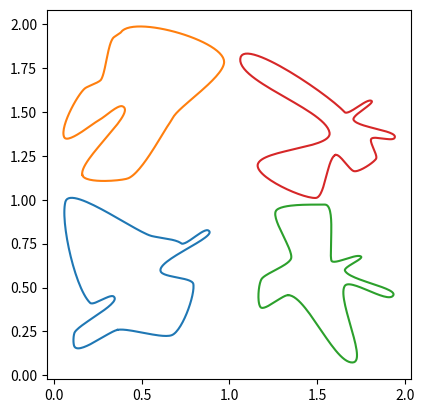

Here is the Python script that generated this plot:
# Copyright (c) Stack Exchange, Inc. and its affiliates.
# All rights reserved.
#
# This source code is licensed under the CC BY-SA 3.0 license.

import numpy as np
from scipy.special import binom as binomial_coefficient


def bernstein_polynomials(degree, num_points):
    """ Generate a matrix of Bernstein polynomials for a given degree and number of points. """
    t = np.linspace(0, 1, num_points)
    return np.array([binomial_coefficient(degree, k) * t**k * (1 - t)**(degree - k) for k in range(degree + 1)])


def bezier_curve(points, bernstein_poly):
    """ Compute Bezier curve given control points using a precomputed Bernstein polynomial matrix. """
    # Apply the precomputed Bernstein polynomials to the points
    curve = np.tensordot(bernstein_poly, points, axes=[0, 0])
    return curve
    # return curve.T  # Ensure the curve is transposed to match the expected output shape (num_points, 2)


def get_curve(points, r=0.3, numpoints=100, degree=3, bernstein_poly=None):
    """ Compute the concatenated Bezier curve for given control points including tangents,
        using a precomputed Bernstein polynomial matrix for efficiency. """
    if bernstein_poly is None:
        bernstein_poly = bernstein_polynomials(degree, numpoints)  # Precompute once
    num_segments = points.shape[0] - 1
    segments = []  # This will store the Segment objects
    curves = []  # This will store the curve points

    for i in range(num_segments):
        p1, p2 = points[i, :2], points[i + 1, :2]
        angle1, angle2 = points[i, 2], points[i + 1, 2]
        d = np.linalg.norm(p2 - p1)
        r_scaled = r * d
        p = np.array([
            p1,
            p1 + np.array([r_scaled * np.cos(angle1), r_scaled * np.sin(angle1)]),
            p2 + np.array([r_scaled * np.cos(angle2 + np.pi), r_scaled * np.sin(angle2 + np.pi)]),
            p2
        ])
        curve = bezier_curve(p, bernstein_poly)
        segments.append(p)  # Create and store the segment
        curves.append(curve)  # Store the curve points

    full_curve = np.concatenate(curves)  # Concatenate the curve points
    segments = np.array(segments)

    return segments, full_curve


# class Segment:
#     def __init__(self, p, curve):
#         self.p = p  # Control points including computed intermediate points if needed
#         self.curve = curve

#     def __repr__(self):
#         return f"Segment(Control Points Shape={self.p.shape}, Curve Shape={self.curve.shape})"

def ccw_sort(p):
    d = p-np.mean(p,axis=0)
    s = np.arctan2(d[:,0], d[:,1])
    return p[np.argsort(s),:]


# Optimized version
def get_bezier_curve(a=None, rad=0.2, edgy=0, return_all=False, bernstein_poly=None, **kw):
    if a is None:
        a = get_random_points(**kw)

    numpoints = kw.get('numpoints', 30)

    p = np.arctan(edgy) / np.pi + 0.5
    a = ccw_sort(a)
    a = np.vstack((a, a[0,:]))  # Use vstack for stacking arrays vertically
    d = np.diff(a, axis=0)
    ang = np.arctan2(d[:,1], d[:,0])

    # Vectorized operation for adjusting angles
    ang = np.where(ang >= 0, ang, ang + 2 * np.pi)

    ang1 = ang
    ang2 = np.roll(ang, 1)
    ang = p * ang1 + (1 - p) * ang2 + (np.abs(ang2 - ang1) > np.pi) * np.pi
    ang = np.concatenate((ang, [ang[0]]))

    a = np.hstack((a, ang[:, None]))  # Use hstack for stacking arrays horizontally

    segments, curve = get_curve(a, r=rad, numpoints=numpoints, bernstein_poly=bernstein_poly)
    # curve shape: (<length>, 2)
    x, y = curve.T

    if return_all:
        return x, y, a, segments, curve
    else:
        return x, y, a

def get_random_points(n=5, scale=0.8, mindst=None, rec=0, **kw):
    """Create n random points in the unit square, which are *mindst*
    apart, then scale them."""
    mindst = mindst or 0.7/n
    np_random = kw.get('np_random', np.random)
    a = np_random.rand(n,2)
    d = np.sqrt(np.sum(np.diff(ccw_sort(a), axis=0), axis=1)**2)
    if np.all(d >= mindst) or rec>=200:
        return a*scale
    else:
        return get_random_points(n=n, 
            scale=scale, mindst=mindst, rec=rec+1, np_random=np_random)


def get_random_points_unscaled(n=5, mindst=None, rec=0, **kw):
    """Create n random points in the unit square, which are *mindst*
    apart, then scale them."""
    mindst = mindst or 0.7/n
    np_random = kw.get('np_random', np.random)
    a = np_random.rand(n,2)
    d = np.sqrt(np.sum(np.diff(ccw_sort(a), axis=0), axis=1)**2)
    if np.all(d >= mindst) or rec>=200:
        return a
    else:
        return get_random_points_unscaled(n=n, 
            mindst=mindst, rec=rec+1, np_random=np_random)


def scale_unit_points(a, scale=0.8):
    """Take in an array of points from unit square, scale them, and return."""
    # If assertion is False, print the array
    assert np.max(a) <= 1.0 and np.min(a) >= 0.0, a
    a = a*scale
    return a


def unscale_unit_points(a, scale=0.8):
    """Take in an array of points not from unit square, unscale them, and return."""
    assert np.max(a) <= scale and np.min(a) >= 0.0, a
    a = a/scale
    return a


if __name__ == '__main__':
    global plt; import matplotlib.pyplot as plt

    fig, ax = plt.subplots()
    ax.set_aspect("equal")

    rad = 0.2
    edgy = 0.5

    for c in np.array([[0,0], [0,1], [1,0], [1,1]]):
        a = get_random_points(n=12, scale=1) + c
        x,y, _ = get_bezier_curve(a,rad=rad, edgy=edgy)
        plt.plot(x,y)

    plt.show()
